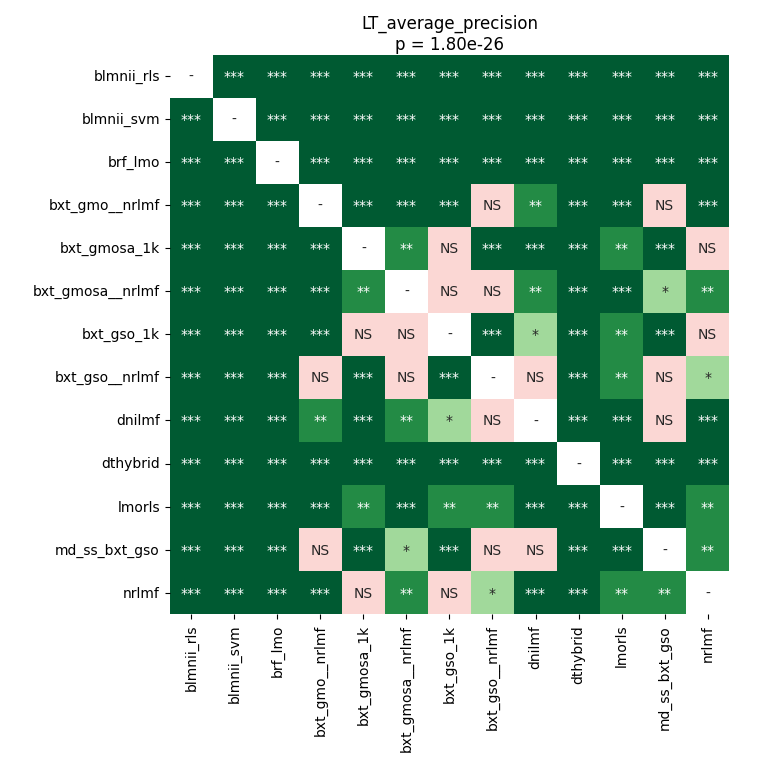

Source data for this figure (header and first rows):
	blmnii_rls	blmnii_svm	brf_lmo	bxt_gmo__nrlmf	bxt_gmosa_1k	bxt_gmosa__nrlmf	bxt_gso_1k	bxt_gso__nrlmf	dnilmf	dthybrid	lmorls	md_ss_bxt_gso	nrlmf
blmnii_rls	1.0	4.9591064453125e-05	4.9591064453125e-05	4.9591064453125e-05	4.9591064453125e-05	4.9591064453125e-05	4.9591064453125e-05	4.9591064453125e-05	4.9591064453125e-05	4.9591064453125e-05	4.9591064453125e-05	4.9591064453125e-05	4.9591064453125e-05
blmnii_svm	4.9591064453125e-05	1.0	4.9591064453125e-05	4.9591064453125e-05	4.9591064453125e-05	4.9591064453125e-05	4.9591064453125e-05	4.9591064453125e-05	4.9591064453125e-05	4.9591064453125e-05	4.9591064453125e-05	4.9591064453125e-05	4.9591064453125e-05
brf_lmo	4.9591064453125e-05	4.9591064453125e-05	1.0	4.9591064453125e-05	4.9591064453125e-05	4.9591064453125e-05	4.9591064453125e-05	4.9591064453125e-05	4.9591064453125e-05	4.9591064453125e-05	4.9591064453125e-05	4.9591064453125e-05	4.9591064453125e-05
bxt_gmo__nrlmf	4.9591064453125e-05	4.9591064453125e-05	4.9591064453125e-05	1.0	4.9591064453125e-05	0.0002289	4.9591064453125e-05	0.0652	0.006189	4.9591064453125e-05	4.9591064453125e-05	0.1027	0.0004408
bxt_gmosa_1k	4.9591064453125e-05	4.9591064453125e-05	4.9591064453125e-05	4.9591064453125e-05	1.0	0.002146	0.1848	0.0002289	0.0002289	4.9591064453125e-05	0.002146	4.9591064453125e-05	0.17
bxt_gmosa__nrlmf	4.9591064453125e-05	4.9591064453125e-05	4.9591064453125e-05	0.0002289	0.002146	1.0	0.3057	0.2404	0.006189	4.9591064453125e-05	9.715800382653061e-05	0.04432	0.006189
bxt_gso_1k	4.9591064453125e-05	4.9591064453125e-05	4.9591064453125e-05	4.9591064453125e-05	0.1848	0.3057	1.0	0.0005951	0.01086	4.9591064453125e-05	0.001735	4.9591064453125e-05	0.1133
bxt_gso__nrlmf	4.9591064453125e-05	4.9591064453125e-05	4.9591064453125e-05	0.0652	0.0002289	0.2404	0.0005951	1.0	0.409	4.9591064453125e-05	0.001735	0.09277	0.01279
dnilmf	4.9591064453125e-05	4.9591064453125e-05	4.9591064453125e-05	0.006189	0.0002289	0.006189	0.01086	0.409	1.0	4.9591064453125e-05	4.9591064453125e-05	0.9399	0.0005951
dthybrid	4.9591064453125e-05	4.9591064453125e-05	4.9591064453125e-05	4.9591064453125e-05	4.9591064453125e-05	4.9591064453125e-05	4.9591064453125e-05	4.9591064453125e-05	4.9591064453125e-05	1.0	4.9591064453125e-05	4.9591064453125e-05	4.9591064453125e-05
lmorls	4.9591064453125e-05	4.9591064453125e-05	4.9591064453125e-05	4.9591064453125e-05	0.002146	9.715800382653061e-05	0.001735	0.001735	4.9591064453125e-05	4.9591064453125e-05	1.0	0.0004408	0.004223
md_ss_bxt_gso	4.9591064453125e-05	4.9591064453125e-05	4.9591064453125e-05	0.1027	4.9591064453125e-05	0.04432	4.9591064453125e-05	0.09277	0.9399	4.9591064453125e-05	0.0004408	1.0	0.001735
nrlmf	4.9591064453125e-05	4.9591064453125e-05	4.9591064453125e-05	0.0004408	0.17	0.006189	0.1133	0.01279	0.0005951	4.9591064453125e-05	0.004223	0.001735	1.0
